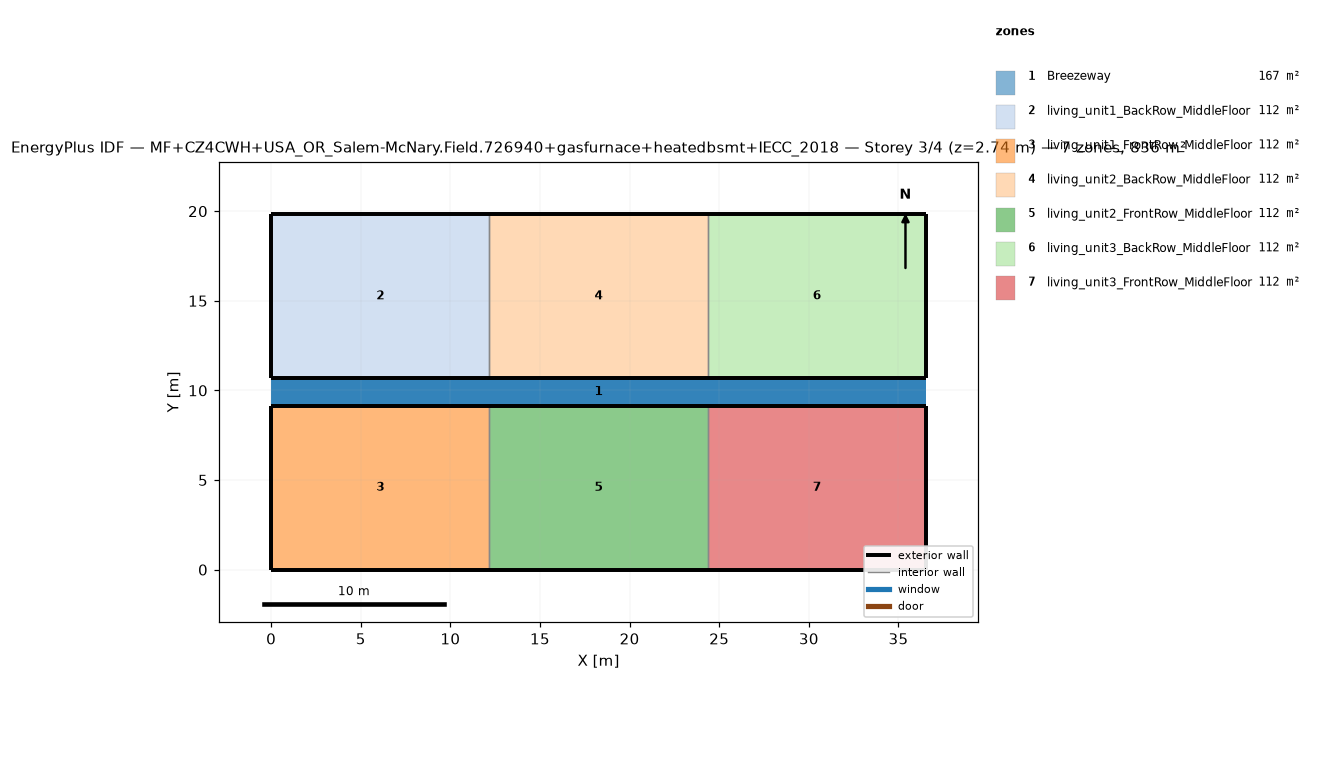
=== STOREY PLAN SPEC (per zone: floor XY polygon, exterior-wall plan segments, windows/doors) ===
zone 1: Breezeway  (167.0 m²)
  floor: (36.54, 9.16) (0.00, 9.16) (0.00, 10.68) (36.54, 10.68)
  floor: (36.54, 9.16) (0.00, 9.16) (0.00, 10.68) (36.54, 10.68)
  floor: (36.54, 9.16) (0.00, 9.16) (0.00, 10.68) (36.54, 10.68)
zone 2: living_unit1_BackRow_MiddleFloor  (111.5 m²)
  floor: (12.18, 10.68) (0.00, 10.68) (0.00, 19.84) (12.18, 19.84)
  exterior wall: (0.00, 10.68) – (12.18, 10.68)  [12.2 m]
  exterior wall: (12.18, 19.84) – (0.00, 19.84)  [12.2 m]
  exterior wall: (0.00, 19.84) – (0.00, 10.68)  [9.2 m]
  interior walls: 1
zone 3: living_unit1_FrontRow_MiddleFloor  (111.5 m²)
  floor: (12.18, 0.00) (0.00, 0.00) (0.00, 9.16) (12.18, 9.16)
  exterior wall: (0.00, 0.00) – (12.18, 0.00)  [12.2 m]
  exterior wall: (12.18, 9.16) – (0.00, 9.16)  [12.2 m]
  exterior wall: (0.00, 9.16) – (0.00, 0.00)  [9.2 m]
  interior walls: 1
zone 4: living_unit2_BackRow_MiddleFloor  (111.5 m²)
  floor: (24.36, 10.68) (12.18, 10.68) (12.18, 19.84) (24.36, 19.84)
  exterior wall: (12.18, 10.68) – (24.36, 10.68)  [12.2 m]
  exterior wall: (24.36, 19.84) – (12.18, 19.84)  [12.2 m]
  interior walls: 2
zone 5: living_unit2_FrontRow_MiddleFloor  (111.5 m²)
  floor: (24.36, 0.00) (12.18, 0.00) (12.18, 9.16) (24.36, 9.16)
  exterior wall: (12.18, 0.00) – (24.36, 0.00)  [12.2 m]
  exterior wall: (24.36, 9.16) – (12.18, 9.16)  [12.2 m]
  interior walls: 2
zone 6: living_unit3_BackRow_MiddleFloor  (111.5 m²)
  floor: (36.54, 10.68) (24.36, 10.68) (24.36, 19.84) (36.54, 19.84)
  exterior wall: (24.36, 10.68) – (36.54, 10.68)  [12.2 m]
  exterior wall: (36.54, 10.68) – (36.54, 19.84)  [9.2 m]
  exterior wall: (36.54, 19.84) – (24.36, 19.84)  [12.2 m]
  interior walls: 1
zone 7: living_unit3_FrontRow_MiddleFloor  (111.5 m²)
  floor: (36.54, 0.00) (24.36, 0.00) (24.36, 9.16) (36.54, 9.16)
  exterior wall: (24.36, 0.00) – (36.54, 0.00)  [12.2 m]
  exterior wall: (36.54, 0.00) – (36.54, 9.16)  [9.2 m]
  exterior wall: (36.54, 9.16) – (24.36, 9.16)  [12.2 m]
  interior walls: 1

=== DERIVED (storey summary) ===
Building: MF+CZ4CWH+USA_OR_Salem-McNary.Field.726940+gasfurnace+heatedbsmt+IECC_2018
Storey: 3 of 4  (floor level z = 2.74 m)
Storey gross floor area: 836.2 m²
Zones on this storey: 7
  - Breezeway: floor 167.0 m²
  - living_unit1_BackRow_MiddleFloor: floor 111.5 m²; exterior wall 33.5 m (86.9 m²); WWR 0.0%
  - living_unit1_FrontRow_MiddleFloor: floor 111.5 m²; exterior wall 33.5 m (86.9 m²); WWR 0.0%
  - living_unit2_BackRow_MiddleFloor: floor 111.5 m²; exterior wall 24.4 m (63.1 m²); WWR 0.0%
  - living_unit2_FrontRow_MiddleFloor: floor 111.5 m²; exterior wall 24.4 m (63.1 m²); WWR 0.0%
  - living_unit3_BackRow_MiddleFloor: floor 111.5 m²; exterior wall 33.5 m (86.9 m²); WWR 0.0%
  - living_unit3_FrontRow_MiddleFloor: floor 111.5 m²; exterior wall 33.5 m (86.9 m²); WWR 0.0%
Zone adjacency (shared interzone walls):
  - living_unit1_BackRow_MiddleFloor ↔ living_unit2_BackRow_MiddleFloor
  - living_unit1_FrontRow_MiddleFloor ↔ living_unit2_FrontRow_MiddleFloor
  - living_unit2_BackRow_MiddleFloor ↔ living_unit3_BackRow_MiddleFloor
  - living_unit2_FrontRow_MiddleFloor ↔ living_unit3_FrontRow_MiddleFloor